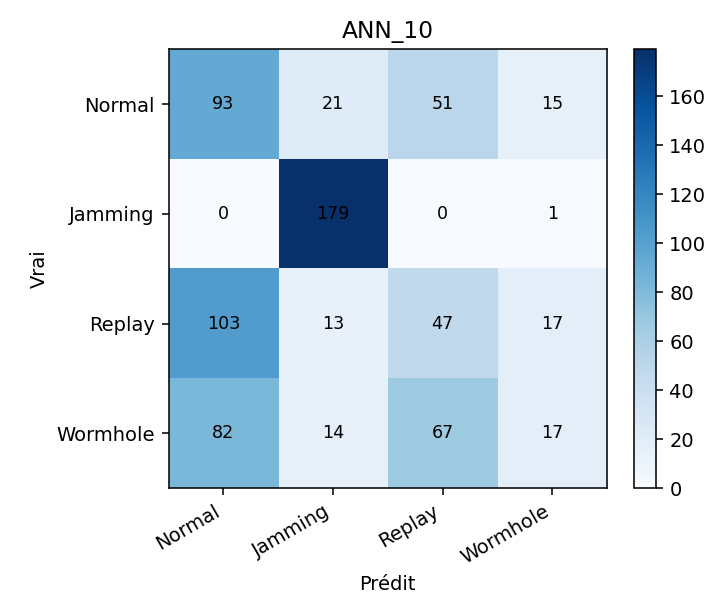

The file beside this chart, header and first rows:
, Normal, Jamming, Replay, Wormhole
Normal, 93, 21, 51, 15
Jamming, 0, 179, 0, 1
Replay, 103, 13, 47, 17
Wormhole, 82, 14, 67, 17
